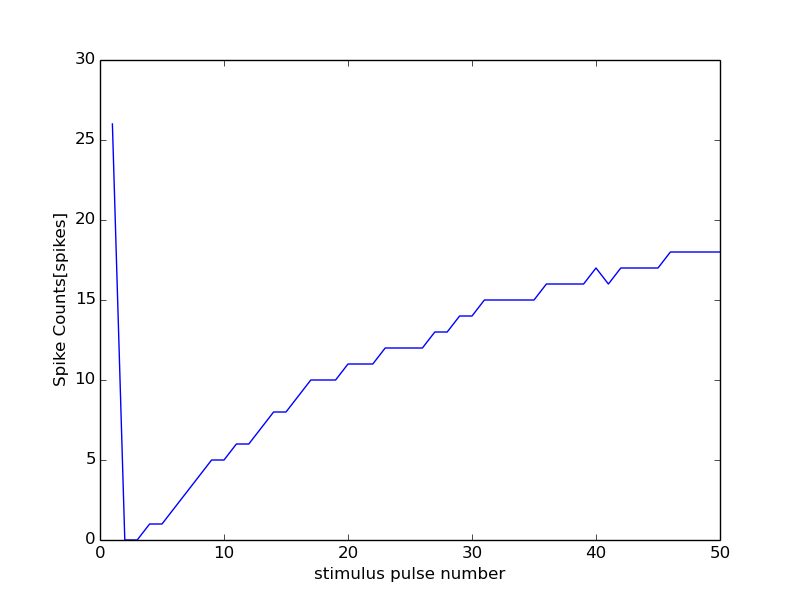

The table this chart was drawn from, first rows:
0, 15000
0, 0
1, 26
2, 0
3, 0
4, 1
5, 1
6, 2
7, 3
8, 4
9, 5
10, 5
11, 6
12, 6
13, 7
14, 8
15, 8
16, 9
17, 10
18, 10
19, 10
20, 11
21, 11
22, 11
23, 12
24, 12
25, 12
26, 12
27, 13
28, 13
29, 14
30, 14
31, 15
32, 15
33, 15
34, 15
35, 15
36, 16
37, 16
38, 16
39, 16
40, 17
41, 16
42, 17
43, 17
44, 17
45, 17
46, 18
47, 18
48, 18
49, 18
50, 18
